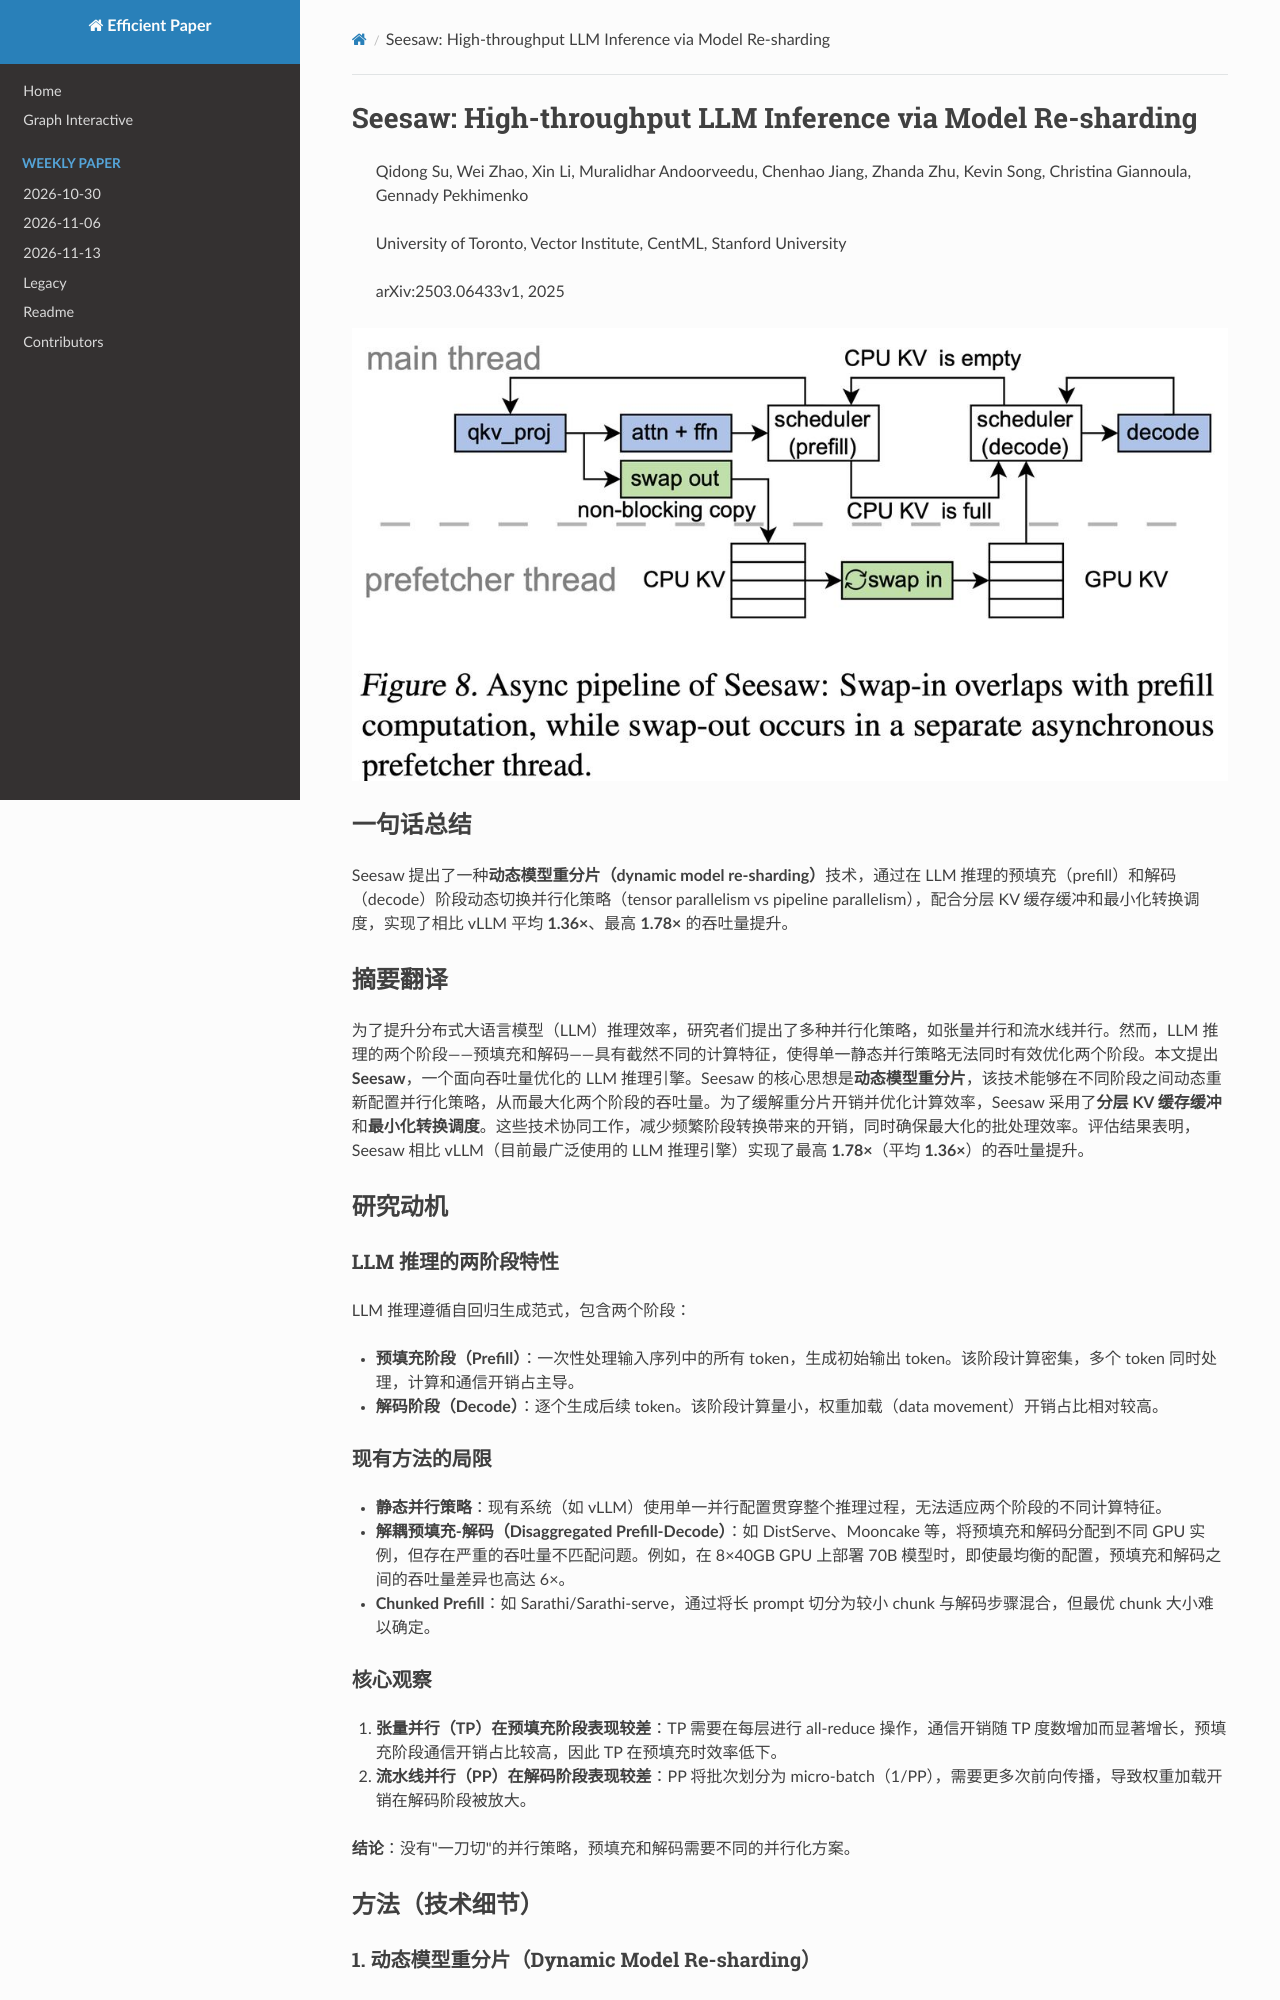

repository: hustzxd/EfficientPaper · page: notes/2025/Seesaw/note/index.html · generator: mkdocs

# Seesaw: High-throughput LLM Inference via Model Re-sharding

> Qidong Su, Wei Zhao, Xin Li, Muralidhar Andoorveedu, Chenhao Jiang, Zhanda Zhu, Kevin Song, Christina Giannoula, Gennady Pekhimenko

![](fig8.png)
